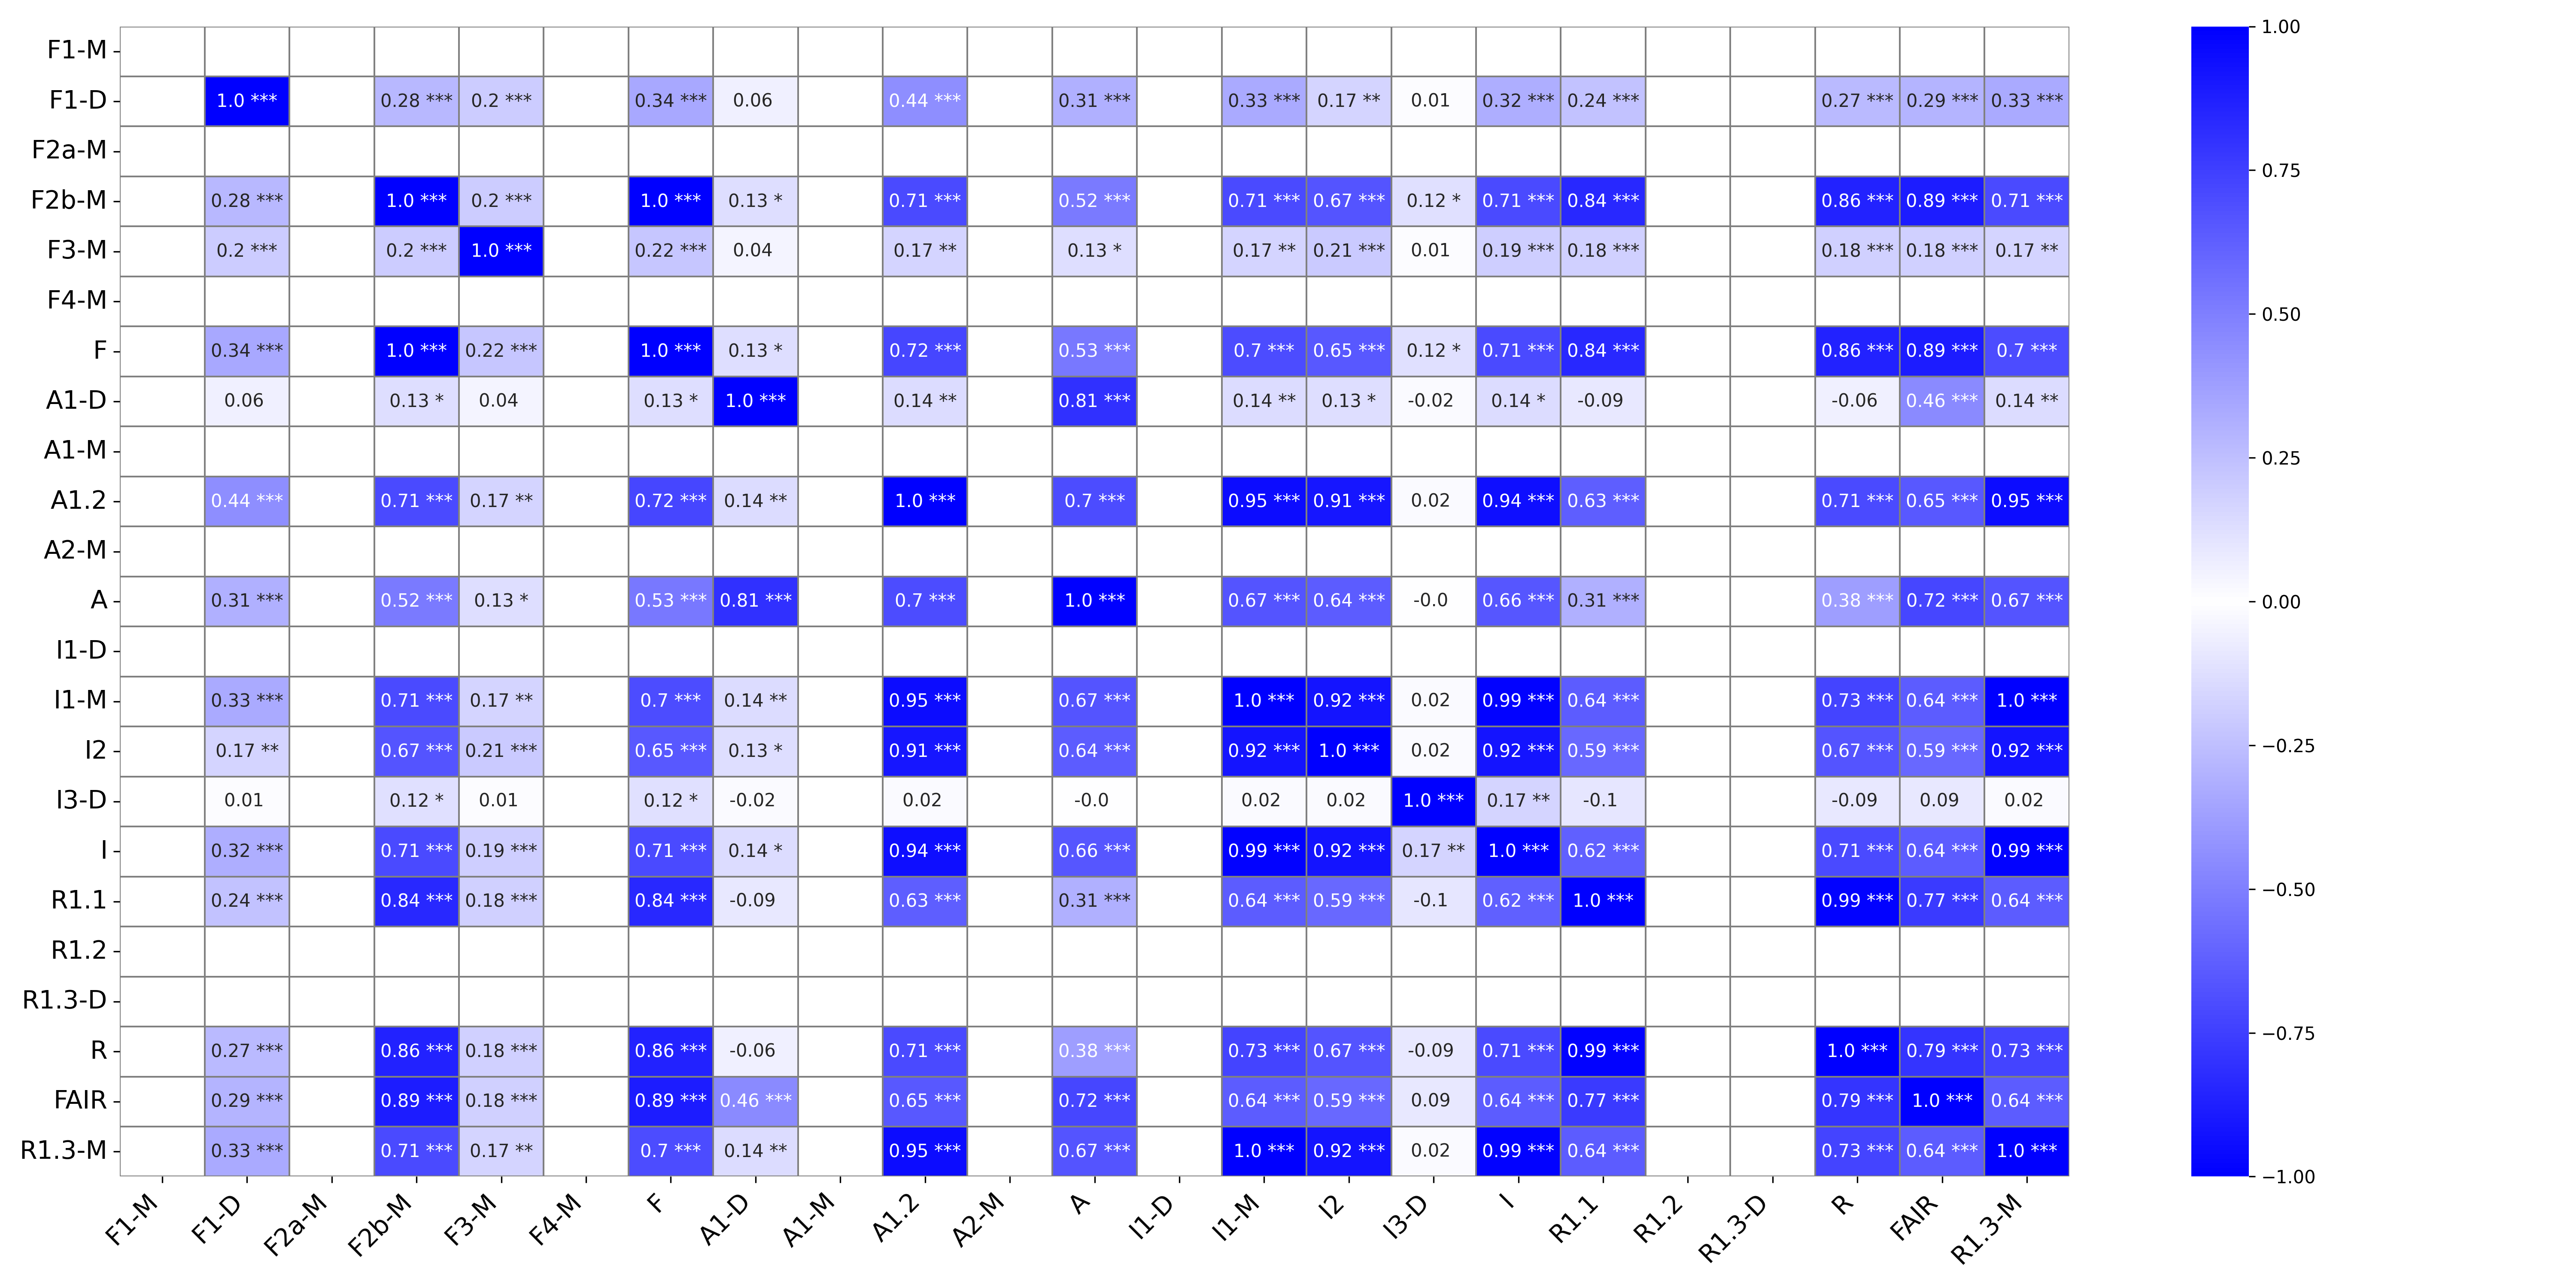

The table this chart was drawn from, first rows:
, F1-M, F1-M_p-value, F1-D, F1-D_p-value, F2a-M, F2a-M_p-value, F2b-M, F2b-M_p-value, F3-M, F3-M_p-value, F4-M, F4-M_p-value, F, F_p-value, A1-D, A1-D_p-value, A1-M, A1-M_p-value, A1.2, A1.2_p-value, A2-M, A2-M_p-value, A
F1-M, , ***, , , , , , , , , , , , , , , , , , , , , 
F1-D, , , 1.0, ***, , , 0.28, ***, 0.2, ***, , , 0.34, ***, 0.06, , , , 0.44, ***, , , 0.31
F2a-M, , , , , , ***, , , , , , , , , , , , , , , , , 
F2b-M, , , 0.28, ***, , , 1.0, ***, 0.2, ***, , , 1.0, ***, 0.13, *, , , 0.71, ***, , , 0.52
F3-M, , , 0.2, ***, , , 0.2, ***, 1.0, ***, , , 0.22, ***, 0.04, , , , 0.17, **, , , 0.13
F4-M, , , , , , , , , , , , ***, , , , , , , , , , , 
F, , , 0.34, ***, , , 1.0, ***, 0.22, ***, , , 1.0, ***, 0.13, *, , , 0.72, ***, , , 0.53
A1-D, , , 0.06, , , , 0.13, *, 0.04, , , , 0.13, *, 1.0, ***, , , 0.14, **, , , 0.81
A1-M, , , , , , , , , , , , , , , , , , ***, , , , , 
A1.2, , , 0.44, ***, , , 0.71, ***, 0.17, **, , , 0.72, ***, 0.14, **, , , 1.0, ***, , , 0.7
A2-M, , , , , , , , , , , , , , , , , , , , , , ***, 
A, , , 0.31, ***, , , 0.52, ***, 0.13, *, , , 0.53, ***, 0.81, ***, , , 0.7, ***, , , 1.0
I1-D, , , , , , , , , , , , , , , , , , , , , , , 
I1-M, , , 0.33, ***, , , 0.71, ***, 0.17, **, , , 0.7, ***, 0.14, **, , , 0.95, ***, , , 0.67
I2, , , 0.17, **, , , 0.67, ***, 0.21, ***, , , 0.65, ***, 0.13, *, , , 0.91, ***, , , 0.64
I3-D, , , 0.01, , , , 0.12, *, 0.01, , , , 0.12, *, -0.02, , , , 0.02, , , , -0.0
I, , , 0.32, ***, , , 0.71, ***, 0.19, ***, , , 0.71, ***, 0.14, *, , , 0.94, ***, , , 0.66
R1.1, , , 0.24, ***, , , 0.84, ***, 0.18, ***, , , 0.84, ***, -0.09, , , , 0.63, ***, , , 0.31
R1.2, , , , , , , , , , , , , , , , , , , , , , , 
R1.3-D, , , , , , , , , , , , , , , , , , , , , , , 
R, , , 0.27, ***, , , 0.86, ***, 0.18, ***, , , 0.86, ***, -0.06, , , , 0.71, ***, , , 0.38
FAIR, , , 0.29, ***, , , 0.89, ***, 0.18, ***, , , 0.89, ***, 0.46, ***, , , 0.65, ***, , , 0.72
R1.3-M, , , 0.33, ***, , , 0.71, ***, 0.17, **, , , 0.7, ***, 0.14, **, , , 0.95, ***, , , 0.67
